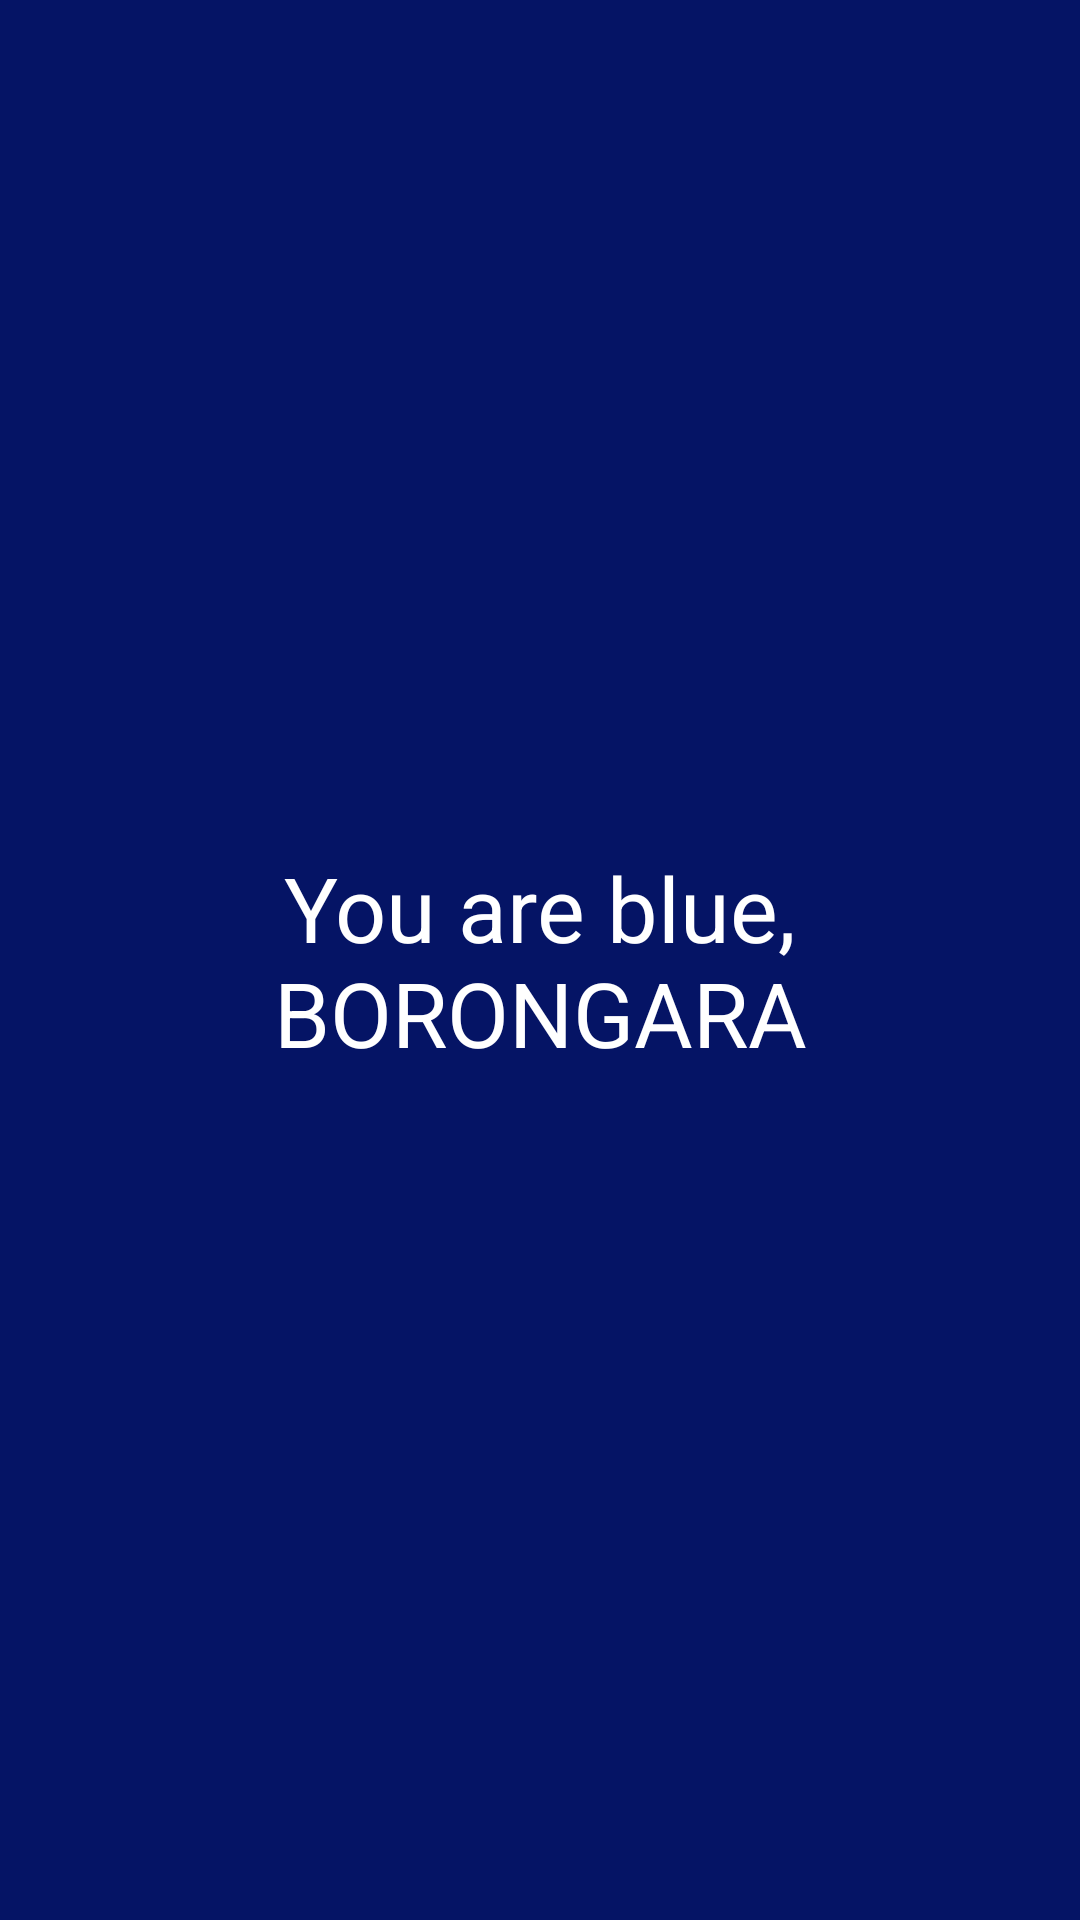

Produce the Android XML layout that renders to this screen, including the resource entries it uses.
<!-- AndroidManifest.xml: application theme Theme.ColorType -->
<!-- res/layout/activity_blue.xml -->
<?xml version="1.0" encoding="utf-8"?>
<androidx.constraintlayout.widget.ConstraintLayout xmlns:android="http://schemas.android.com/apk/res/android"
    xmlns:tools="http://schemas.android.com/tools"
    android:layout_width="match_parent"
    android:layout_height="match_parent"
    xmlns:app="http://schemas.android.com/apk/res-auto"
    android:background="@color/blue"
    tools:context=".detailspages.RedActivity">

    <androidx.appcompat.widget.AppCompatTextView
        android:id="@+id/textview_title"
        android:layout_width="match_parent"
        android:layout_height="wrap_content"
        app:layout_constraintTop_toTopOf="parent"
        app:layout_constraintEnd_toEndOf="parent"
        app:layout_constraintStart_toStartOf="parent"
        android:layout_marginEnd="@dimen/layout_margin"
        android:layout_marginStart="@dimen/layout_margin"
        android:padding="@dimen/layout_margin"
        app:layout_constraintBottom_toBottomOf="parent"
        android:text="@string/blue_details"
        android:gravity="center"
        android:textSize="@dimen/text_view_huge"
        android:textColor="@color/white"/>

</androidx.constraintlayout.widget.ConstraintLayout>
<!-- resources referenced by this layout -->
<resources>
  <color name="blue">#051465</color>
  <color name="white">#FFFFFFFF</color>
  <dimen name="layout_margin">8dp</dimen>
  <dimen name="text_view_huge">30sp</dimen>
  <string name="blue_details">You are blue, BORONGARA</string>
  <style name="Theme.ColorType" parent="Theme.MaterialComponents.DayNight.NoActionBar">
          
          <item name="colorPrimary">@color/purple_500</item>
          <item name="colorPrimaryVariant">@color/purple_700</item>
          <item name="colorOnPrimary">@color/white</item>
          
          <item name="colorSecondary">@color/teal_200</item>
          <item name="colorSecondaryVariant">@color/teal_700</item>
          <item name="colorOnSecondary">@color/black</item>
          <item name="android:windowFullscreen">true</item>
          
          <item name="android:statusBarColor" tools:targetApi="l">?attr/colorPrimaryVariant</item>
          
      </style>
  <color name="purple_500">#FF6200EE</color>
  <color name="purple_700">#FF3700B3</color>
  <color name="teal_200">#FF03DAC5</color>
  <color name="teal_700">#FF018786</color>
  <color name="black">#FF000000</color>
</resources>
